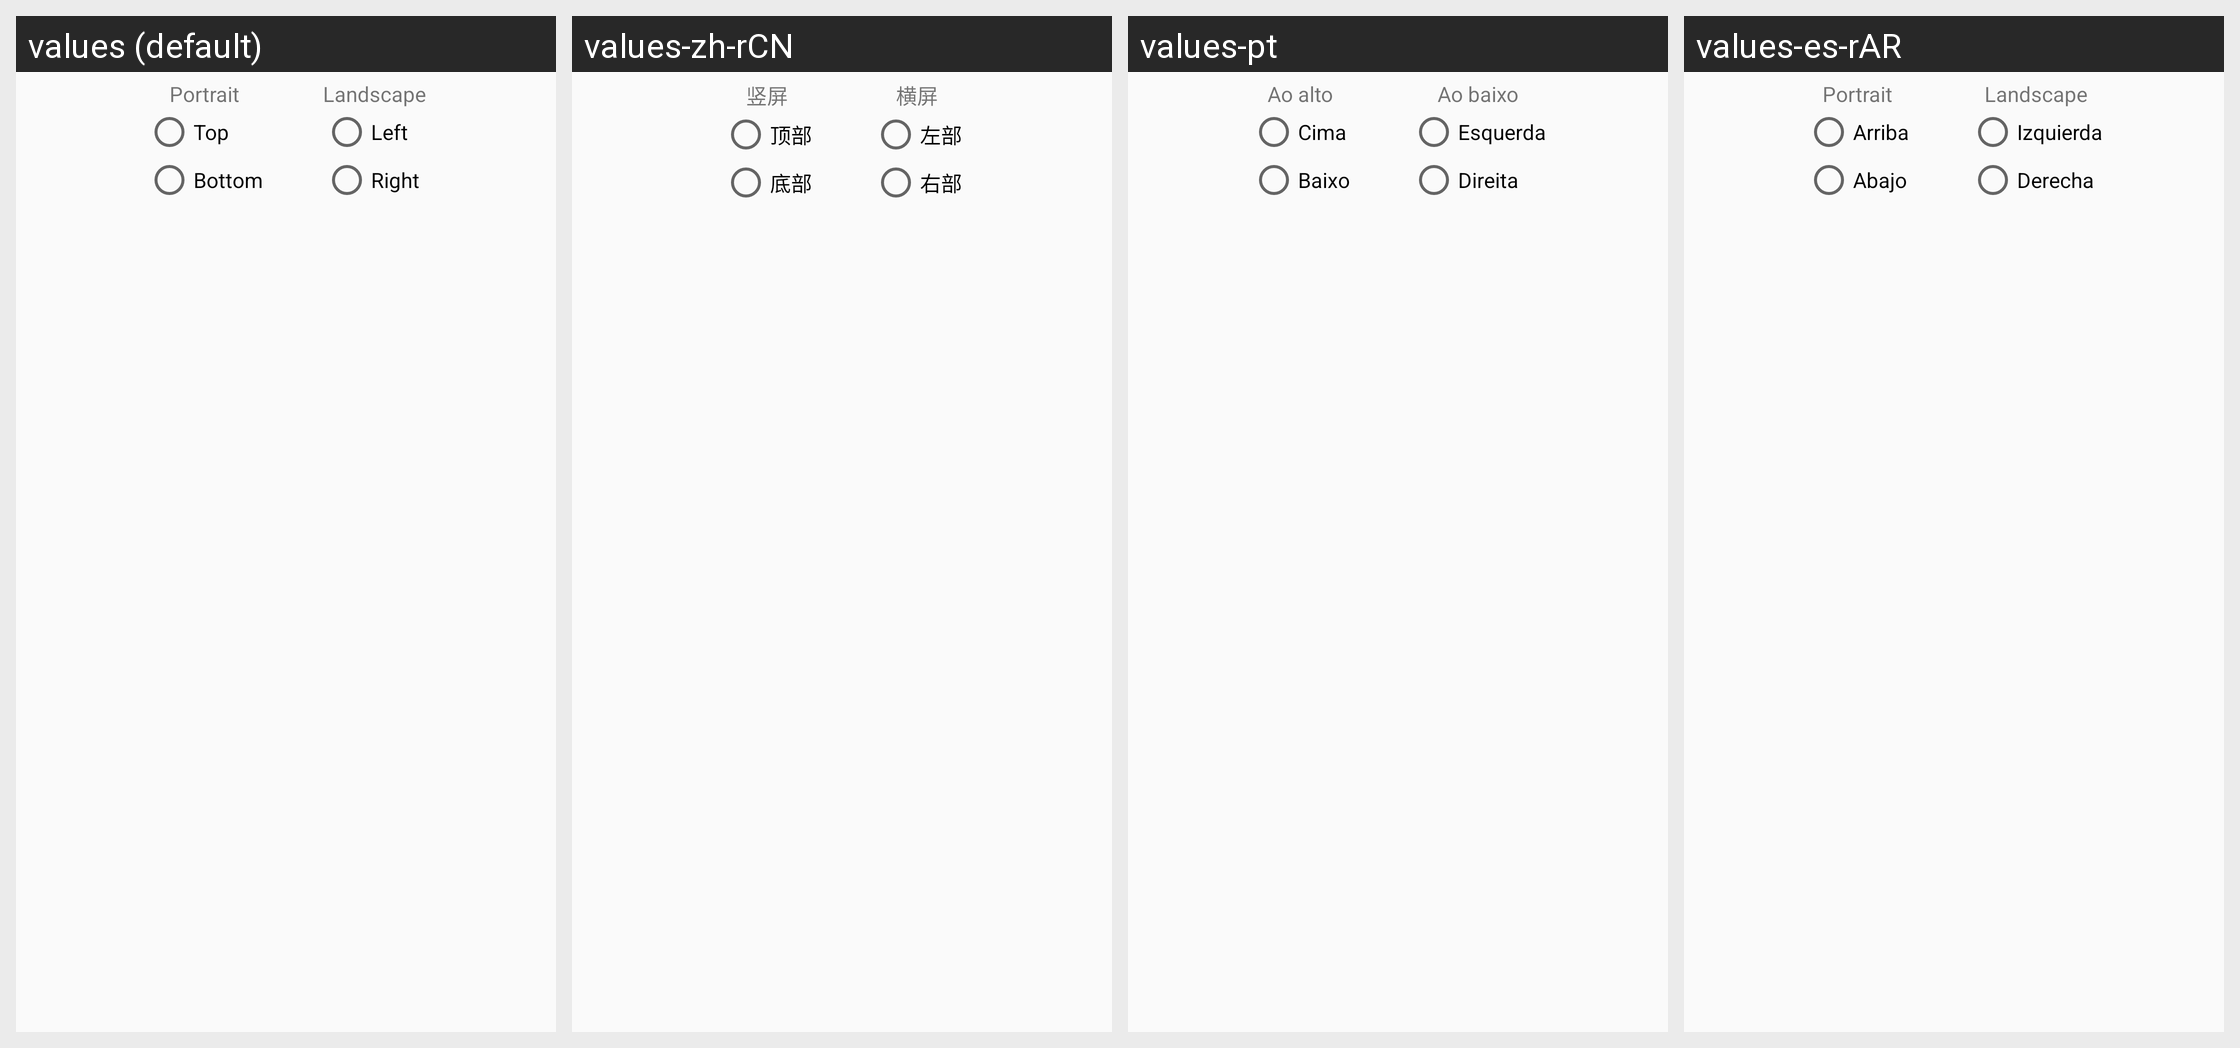

The same Android screen rendered under several of its app's locales, left to right. List the strings drawn on it with the default value and each locale's translation.
Android screen res/layout/dialog_settings_menu_bar_position.xml rendered under 4 locales, left to right: values (default), values-zh-rCN, values-pt, values-es-rAR. Device: Nexus 5 (rendered at 1080×1920; each locale shown at half size, 540×960, under a caption strip naming it); theme AppThemeNoActionBar.
Other locales in the repository, not shown: values-de, values-eo, values-es, values-fi, values-fr, values-hu, values-it, values-ja, values-nb, values-pl, values-pt-rBR, values-tr, values-uk.
Strings drawn on this screen, with the default value and each locale's value (text and hints the layout hard-codes, and strings that could not be matched under every locale, appear in the picture but are not listed):

settings_portrait
  values: Portrait
  values-zh-rCN: 竖屏
  values-pt: Ao alto
  values-es-rAR: Portrait  [not translated; the default value is used]

settings_menu_bar_position_top
  values: Top
  values-zh-rCN: 顶部
  values-pt: Cima
  values-es-rAR: Arriba

settings_menu_bar_position_bottom
  values: Bottom
  values-zh-rCN: 底部
  values-pt: Baixo
  values-es-rAR: Abajo

settings_landscape
  values: Landscape
  values-zh-rCN: 横屏
  values-pt: Ao baixo
  values-es-rAR: Landscape  [not translated; the default value is used]

settings_menu_bar_position_left
  values: Left
  values-zh-rCN: 左部
  values-pt: Esquerda
  values-es-rAR: Izquierda

settings_menu_bar_position_right
  values: Right
  values-zh-rCN: 右部
  values-pt: Direita
  values-es-rAR: Derecha
